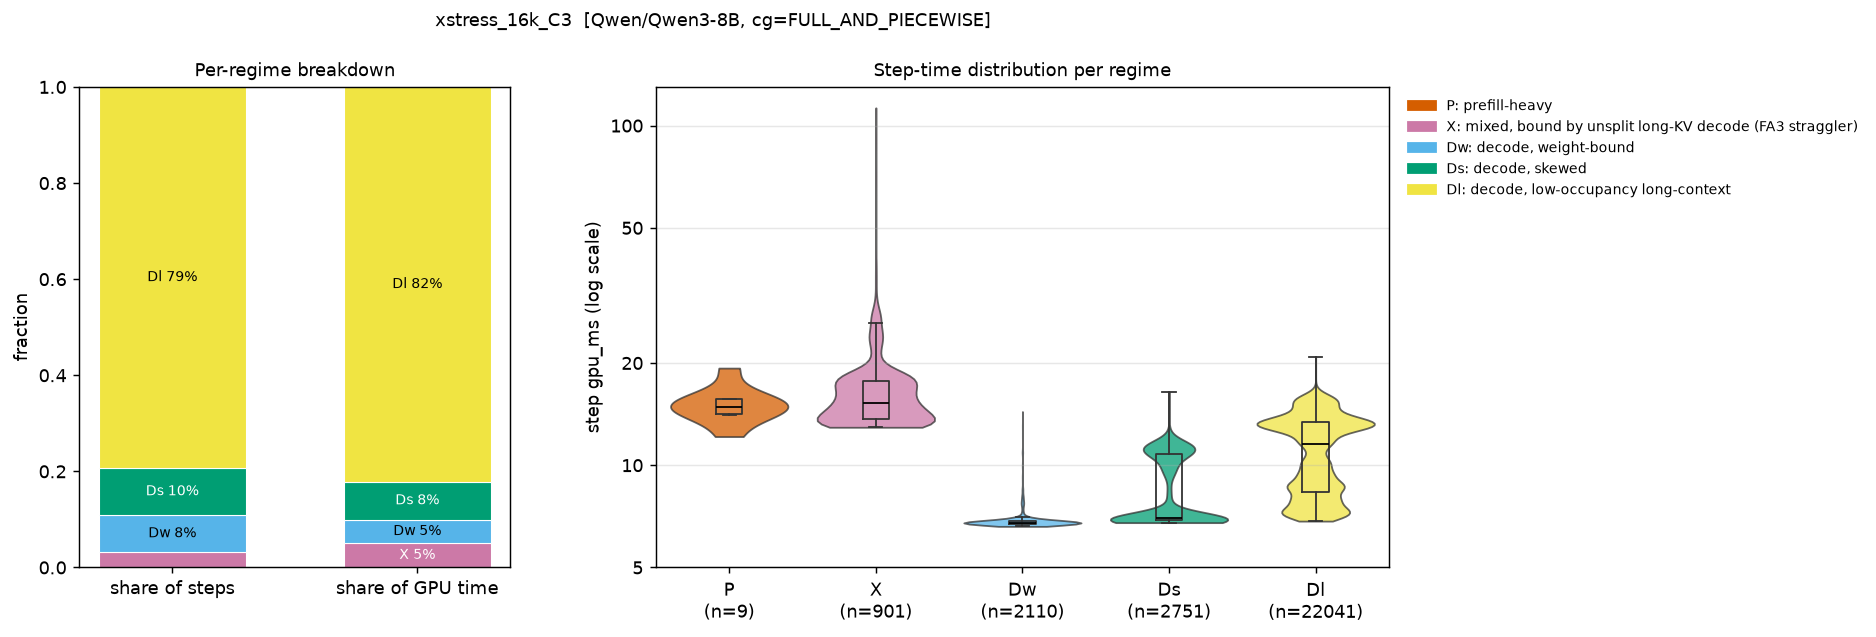

The file beside this chart, header and first rows:
regime, n_steps, step_share, gpu_time_share, gpu_ms_mean, gpu_ms_p50, gpu_ms_p99, B_mean, T_mean, maxL_mean, cg_FULL, cg_NONE, cg_PIECEWISE, fa3_dyn32, fa3_nosplit
P, 9, 0.0003236, 0.000459, 15.1, 14.81, 19.03, 1.0, 512.0, 0.0, 0.0, 0.0, 1.0, 1.0, 0.0
X, 901, 0.0324, 0.05028, 16.52, 15.27, 30.27, 10.16, 549.5, 7366, 0.0, 1.0, 0.0, 0.0, 1.0
Dw, 2110, 0.07587, 0.04905, 6.882, 6.776, 9.273, 2.501, 2.501, 1315, 1.0, 0.0, 0.0, 1.0, 0.0
Ds, 2751, 0.09891, 0.07893, 8.494, 7.01, 11.75, 9.01, 9.01, 6697, 1.0, 0.0, 0.0, 1.0, 0.0
Dl, 22041, 0.7925, 0.8213, 11.03, 11.53, 15.97, 9.728, 9.728, 12756, 1.0, 0.0, 0.0, 1.0, 0.0
